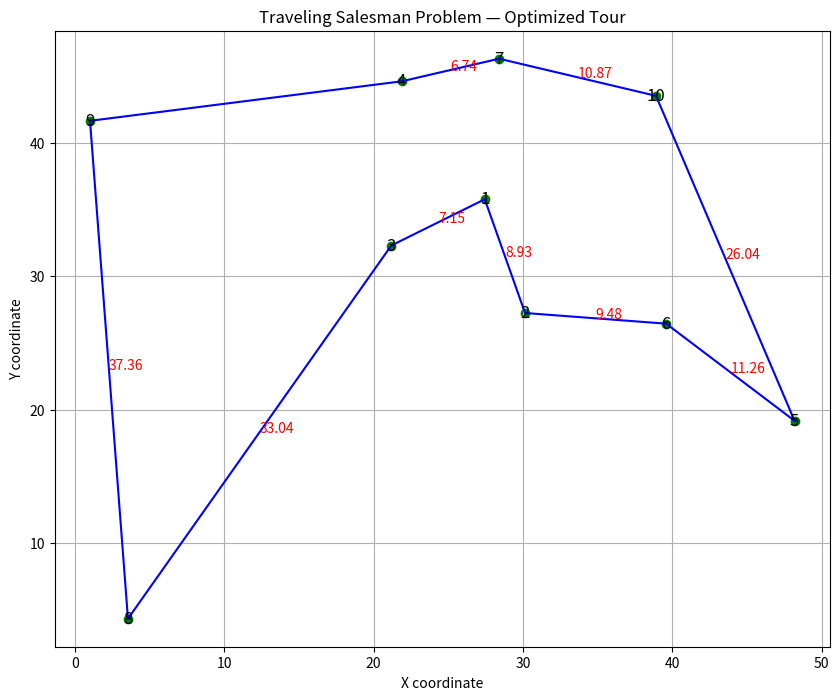

Generate this figure with matplotlib:
import numpy as np
import matplotlib.pyplot as plt

# Generate 10 random cities with coordinates
np.random.seed(0)
cities = [str(i) for i in range(1, 11)]
coord = {c: np.random.rand(2) * 50 for c in cities}

# Build distance matrix
def get_distances(cities, coords):
    n = len(cities)
    D = np.zeros((n, n))
    for i in range(n):
        for j in range(n):
            if i != j:
                D[i, j] = np.linalg.norm(coords[cities[i]] - coords[cities[j]])
    return D

dist_matrix = get_distances(cities, coord)

# TSP Solver (Random Swap Descent)
class SimpleTSP:
    def __init__(self, distances):
        self.D = distances
        self.n = distances.shape[0]

    def route_length(self, route):
        total = 0
        for i in range(self.n - 1):
            total += self.D[route[i], route[i+1]]
        total += self.D[route[-1], route[0]]   # Return to start
        return total

    def optimize(self, iterations=120000):
        best_route = np.random.permutation(self.n)
        best_cost = self.route_length(best_route)

        for _ in range(iterations):
            # Propose swap
            a, b = np.random.choice(self.n, 2, replace=False)
            new_route = best_route.copy()
            new_route[a], new_route[b] = new_route[b], new_route[a]

            new_cost = self.route_length(new_route)

            if new_cost < best_cost:
                best_cost = new_cost
                best_route = new_route

        return best_route, best_cost

# Run solver
solver = SimpleTSP(dist_matrix)
best_route, best_cost = solver.optimize()

print("Optimal Tour:")
for i, idx in enumerate(best_route):
    if i == 0:
        print(f"Start from {cities[idx]}")
    else:
        print(f"Go to {cities[idx]}")
print(f"Return to {cities[best_route[0]]}")
print("Minimum Path Cost:", best_cost)

plt.figure(figsize=(10, 8))

for c in cities:
    plt.scatter(coord[c][0], coord[c][1], color='green')
    plt.text(coord[c][0], coord[c][1], c, fontsize=12, ha='center', va='center')

for i in range(len(best_route) - 1):
    c1 = cities[best_route[i]]
    c2 = cities[best_route[i+1]]
    plt.plot([coord[c1][0], coord[c2][0]],
             [coord[c1][1], coord[c2][1]], color='blue')

start_c = cities[best_route[0]]
end_c = cities[best_route[-1]]

plt.plot([coord[start_c][0], coord[end_c][0]],
         [coord[start_c][1], coord[end_c][1]], color='blue')

# Annotate distances on edges
for i in range(len(best_route) - 1):
    a = best_route[i]
    b = best_route[i+1]
    x1, y1 = coord[cities[a]]
    x2, y2 = coord[cities[b]]
    midx, midy = (x1 + x2) / 2, (y1 + y2) / 2
    plt.text(midx, midy, f"{dist_matrix[a,b]:.2f}", color="red")

plt.title("Traveling Salesman Problem — Optimized Tour")
plt.xlabel("X coordinate")
plt.ylabel("Y coordinate")
plt.grid(True)
plt.show()
